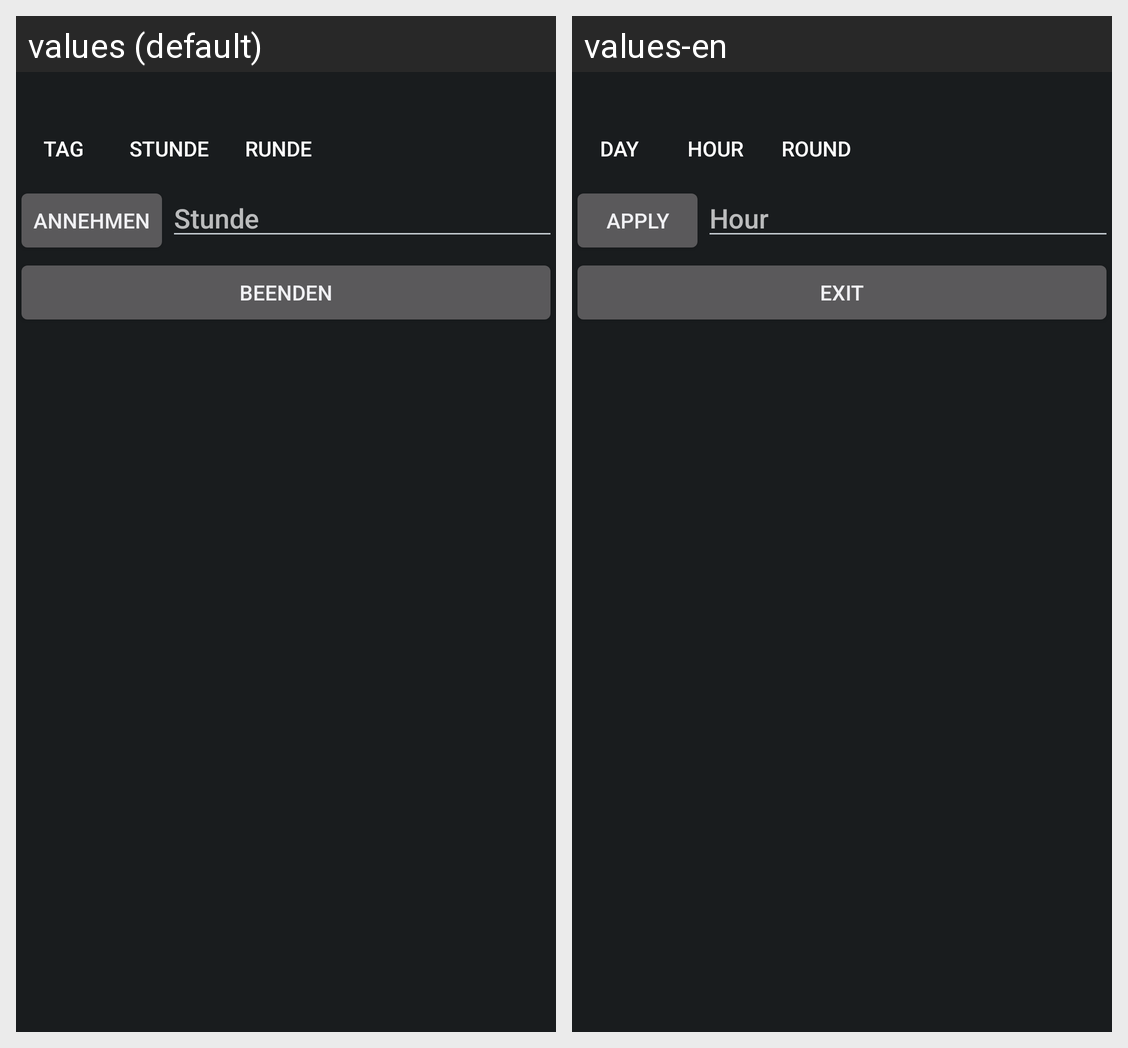

Strings drawn on this Android screen and how each of the app's shown locales translates them:
Android screen res/layout/host.xml rendered under 2 locales, left to right: values (default), values-en. Device: Nexus 5 (rendered at 1080×1920; each locale shown at half size, 540×960, under a caption strip naming it); theme AppTheme.
Strings drawn on this screen, with the default value and each locale's value (text and hints the layout hard-codes, and strings that could not be matched under every locale, appear in the picture but are not listed):

day
  values: Tag
  values-en: Day

hour
  values: Stunde
  values-en: Hour

round
  values: Runde
  values-en: Round

apply
  values: Annehmen
  values-en: Apply

exit
  values: Beenden
  values-en: Exit
